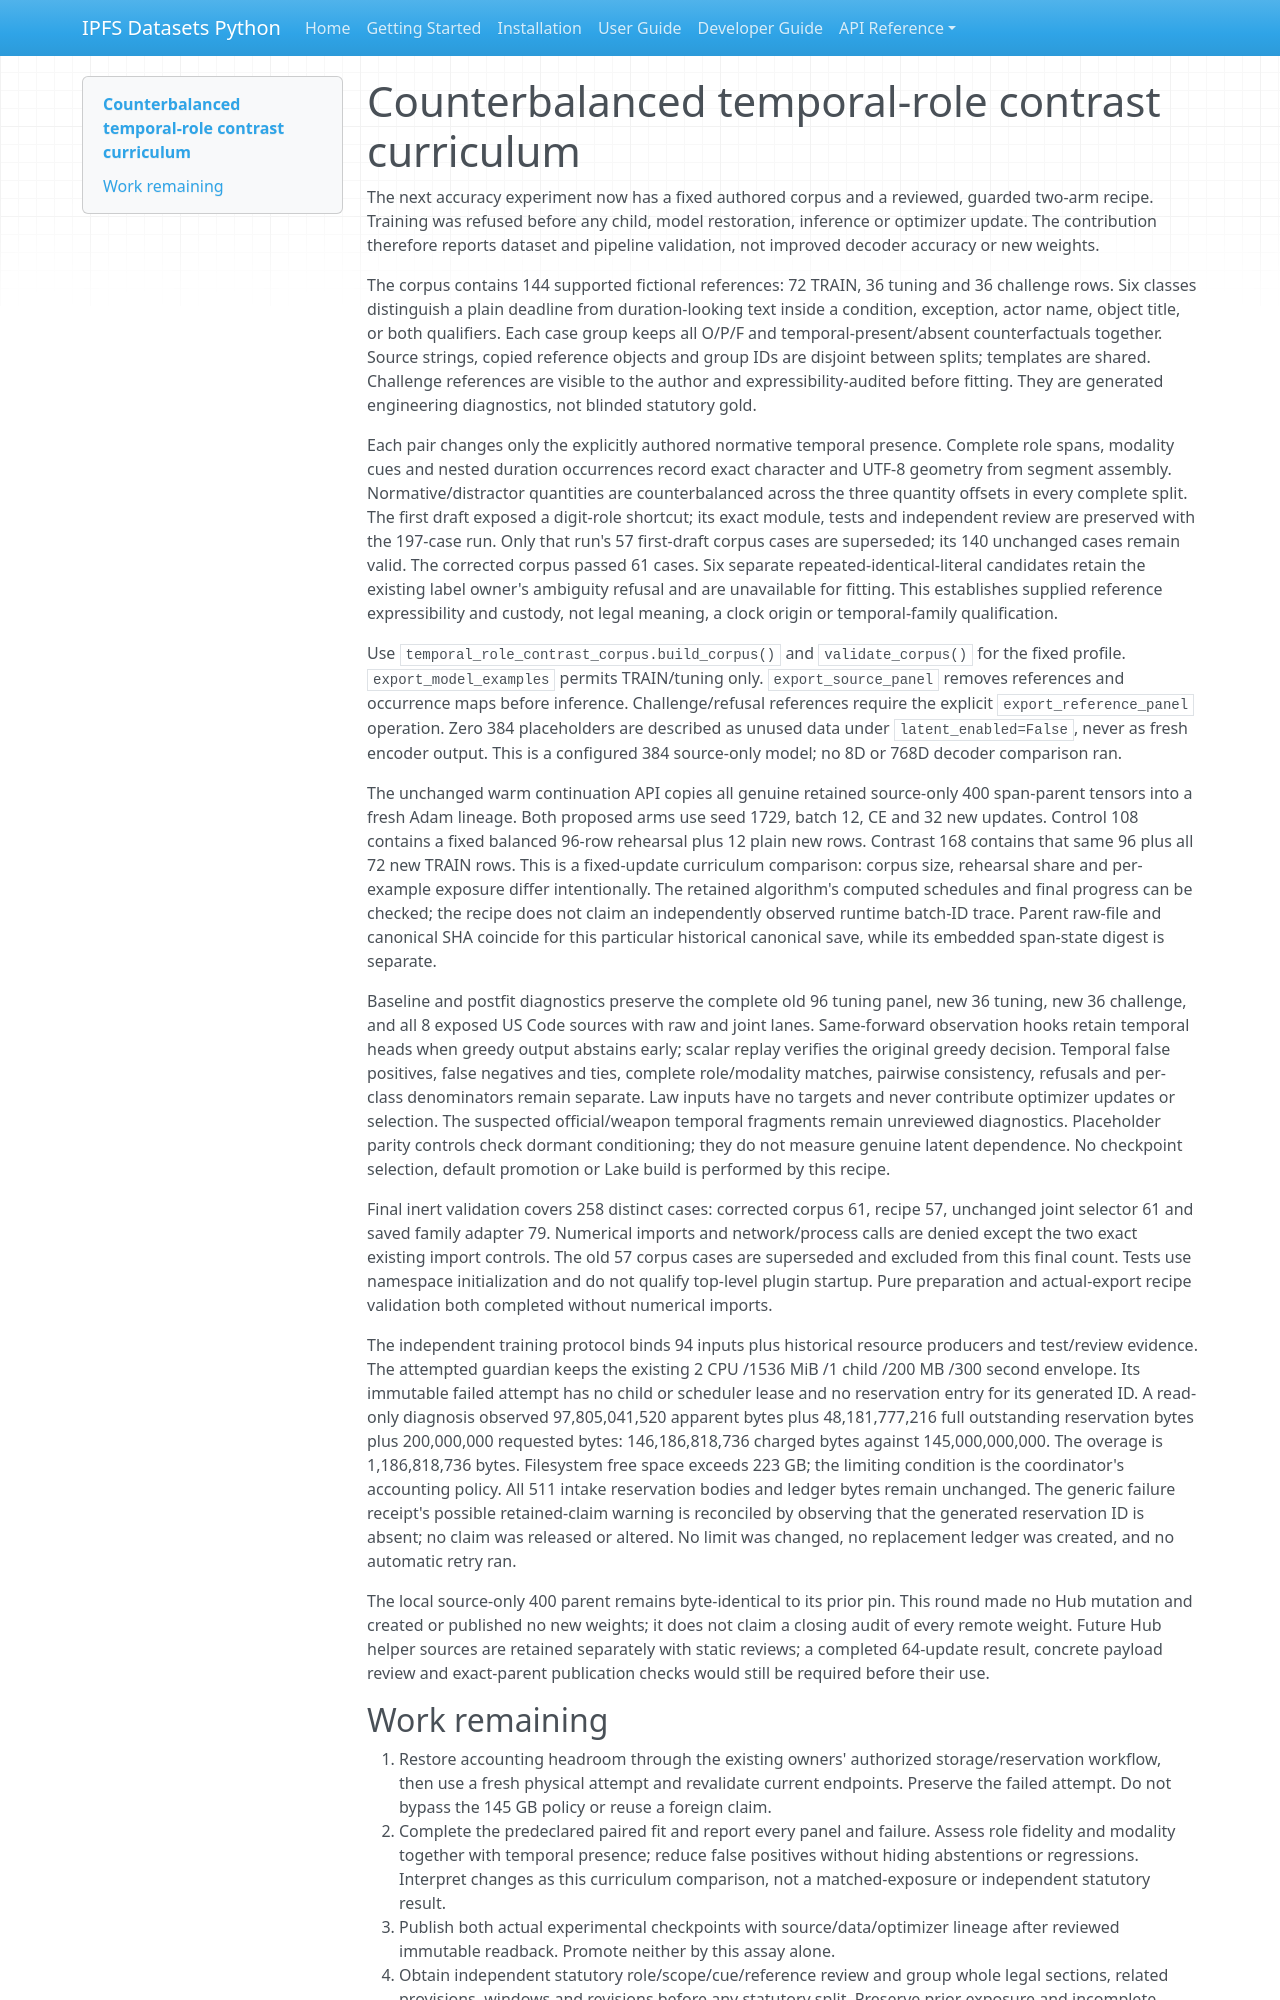

repository: endomorphosis/ipfs_datasets_py · page: autoencoders/legal_temporal_role_contrast_20261011/index.html · generator: mkdocs

# Counterbalanced temporal-role contrast curriculum

The next accuracy experiment now has a fixed authored corpus and a reviewed, guarded two-arm recipe. Training was refused before any child, model restoration, inference or optimizer update. The contribution therefore reports dataset and pipeline validation, not improved decoder accuracy or new weights.

The corpus contains 144 supported fictional references: 72 TRAIN, 36 tuning and 36 challenge rows. Six classes distinguish a plain deadline from duration-looking text inside a condition, exception, actor name, object title, or both qualifiers. Each case group keeps all O/P/F and temporal-present/absent counterfactuals together. Source strings, copied reference objects and group IDs are disjoint between splits; templates are shared. Challenge references are visible to the author and expressibility-audited before fitting. They are generated engineering diagnostics, not blinded statutory gold.

Each pair changes only the explicitly authored normative temporal presence. Complete role spans, modality cues and nested duration occurrences record exact character and UTF-8 geometry from segment assembly. Normative/distractor quantities are counterbalanced across the three quantity offsets in every complete split. The first draft exposed a digit-role shortcut; its exact module, tests and independent review are preserved with the 197-case run. Only that run's 57 first-draft corpus cases are superseded; its 140 unchanged cases remain valid. The corrected corpus passed 61 cases. Six separate repeated-identical-literal candidates retain the existing label owner's ambiguity refusal and are unavailable for fitting. This establishes supplied reference expressibility and custody, not legal meaning, a clock origin or temporal-family qualification.

Use `temporal_role_contrast_corpus.build_corpus()` and `validate_corpus()` for the fixed profile. `export_model_examples` permits TRAIN/tuning only. `export_source_panel` removes references and occurrence maps before inference. Challenge/refusal references require the explicit `export_reference_panel` operation. Zero 384 placeholders are described as unused data under `latent_enabled=False`, never as fresh encoder output. This is a configured 384 source-only model; no 8D or 768D decoder comparison ran.

The unchanged warm continuation API copies all genuine retained source-only 400 span-parent tensors into a fresh Adam lineage. Both proposed arms use seed 1729, batch 12, CE and 32 new updates. Control 108 contains a fixed balanced 96-row rehearsal plus 12 plain new rows. Contrast 168 contains that same 96 plus all 72 new TRAIN rows. This is a fixed-update curriculum comparison: corpus size, rehearsal share and per-example exposure differ intentionally. The retained algorithm's computed schedules and final progress can be checked; the recipe does not claim an independently observed runtime batch-ID trace. Parent raw-file and canonical SHA coincide for this particular historical canonical save, while its embedded span-state digest is separate.

Baseline and postfit diagnostics preserve the complete old 96 tuning panel, new 36 tuning, new 36 challenge, and all 8 exposed US Code sources with raw and joint lanes. Same-forward observation hooks retain temporal heads when greedy output abstains early; scalar replay verifies the original greedy decision. Temporal false positives, false negatives and ties, complete role/modality matches, pairwise consistency, refusals and per-class denominators remain separate. Law inputs have no targets and never contribute optimizer updates or selection. The suspected official/weapon temporal fragments remain unreviewed diagnostics. Placeholder parity controls check dormant conditioning; they do not measure genuine latent dependence. No checkpoint selection, default promotion or Lake build is performed by this recipe.

Final inert validation covers 258 distinct cases: corrected corpus 61, recipe 57, unchanged joint selector 61 and saved family adapter 79. Numerical imports and network/process calls are denied except the two exact existing import controls. The old 57 corpus cases are superseded and excluded from this final count. Tests use namespace initialization and do not qualify top-level plugin startup. Pure preparation and actual-export recipe validation both completed without numerical imports.

The independent training protocol binds 94 inputs plus historical resource producers and test/review evidence. The attempted guardian keeps the existing 2 CPU /1536 MiB /1 child /200 MB /300 second envelope. Its immutable failed attempt has no child or scheduler lease and no reservation entry for its generated ID. A read-only diagnosis observed 97,805,041,520 apparent bytes plus 48,181,777,216 full outstanding reservation bytes plus 200,000,000 requested bytes: 146,186,818,736 charged bytes against 145,000,000,000. The overage is 1,186,818,736 bytes. Filesystem free space exceeds 223 GB; the limiting condition is the coordinator's accounting policy. All 511 intake reservation bodies and ledger bytes remain unchanged. The generic failure receipt's possible retained-claim warning is reconciled by observing that the generated reservation ID is absent; no claim was released or altered. No limit was changed, no replacement ledger was created, and no automatic retry ran.

The local source-only 400 parent remains byte-identical to its prior pin. This round made no Hub mutation and created or published no new weights; it does not claim a closing audit of every remote weight. Future Hub helper sources are retained separately with static reviews; a completed 64-update result, concrete payload review and exact-parent publication checks would still be required before their use.
